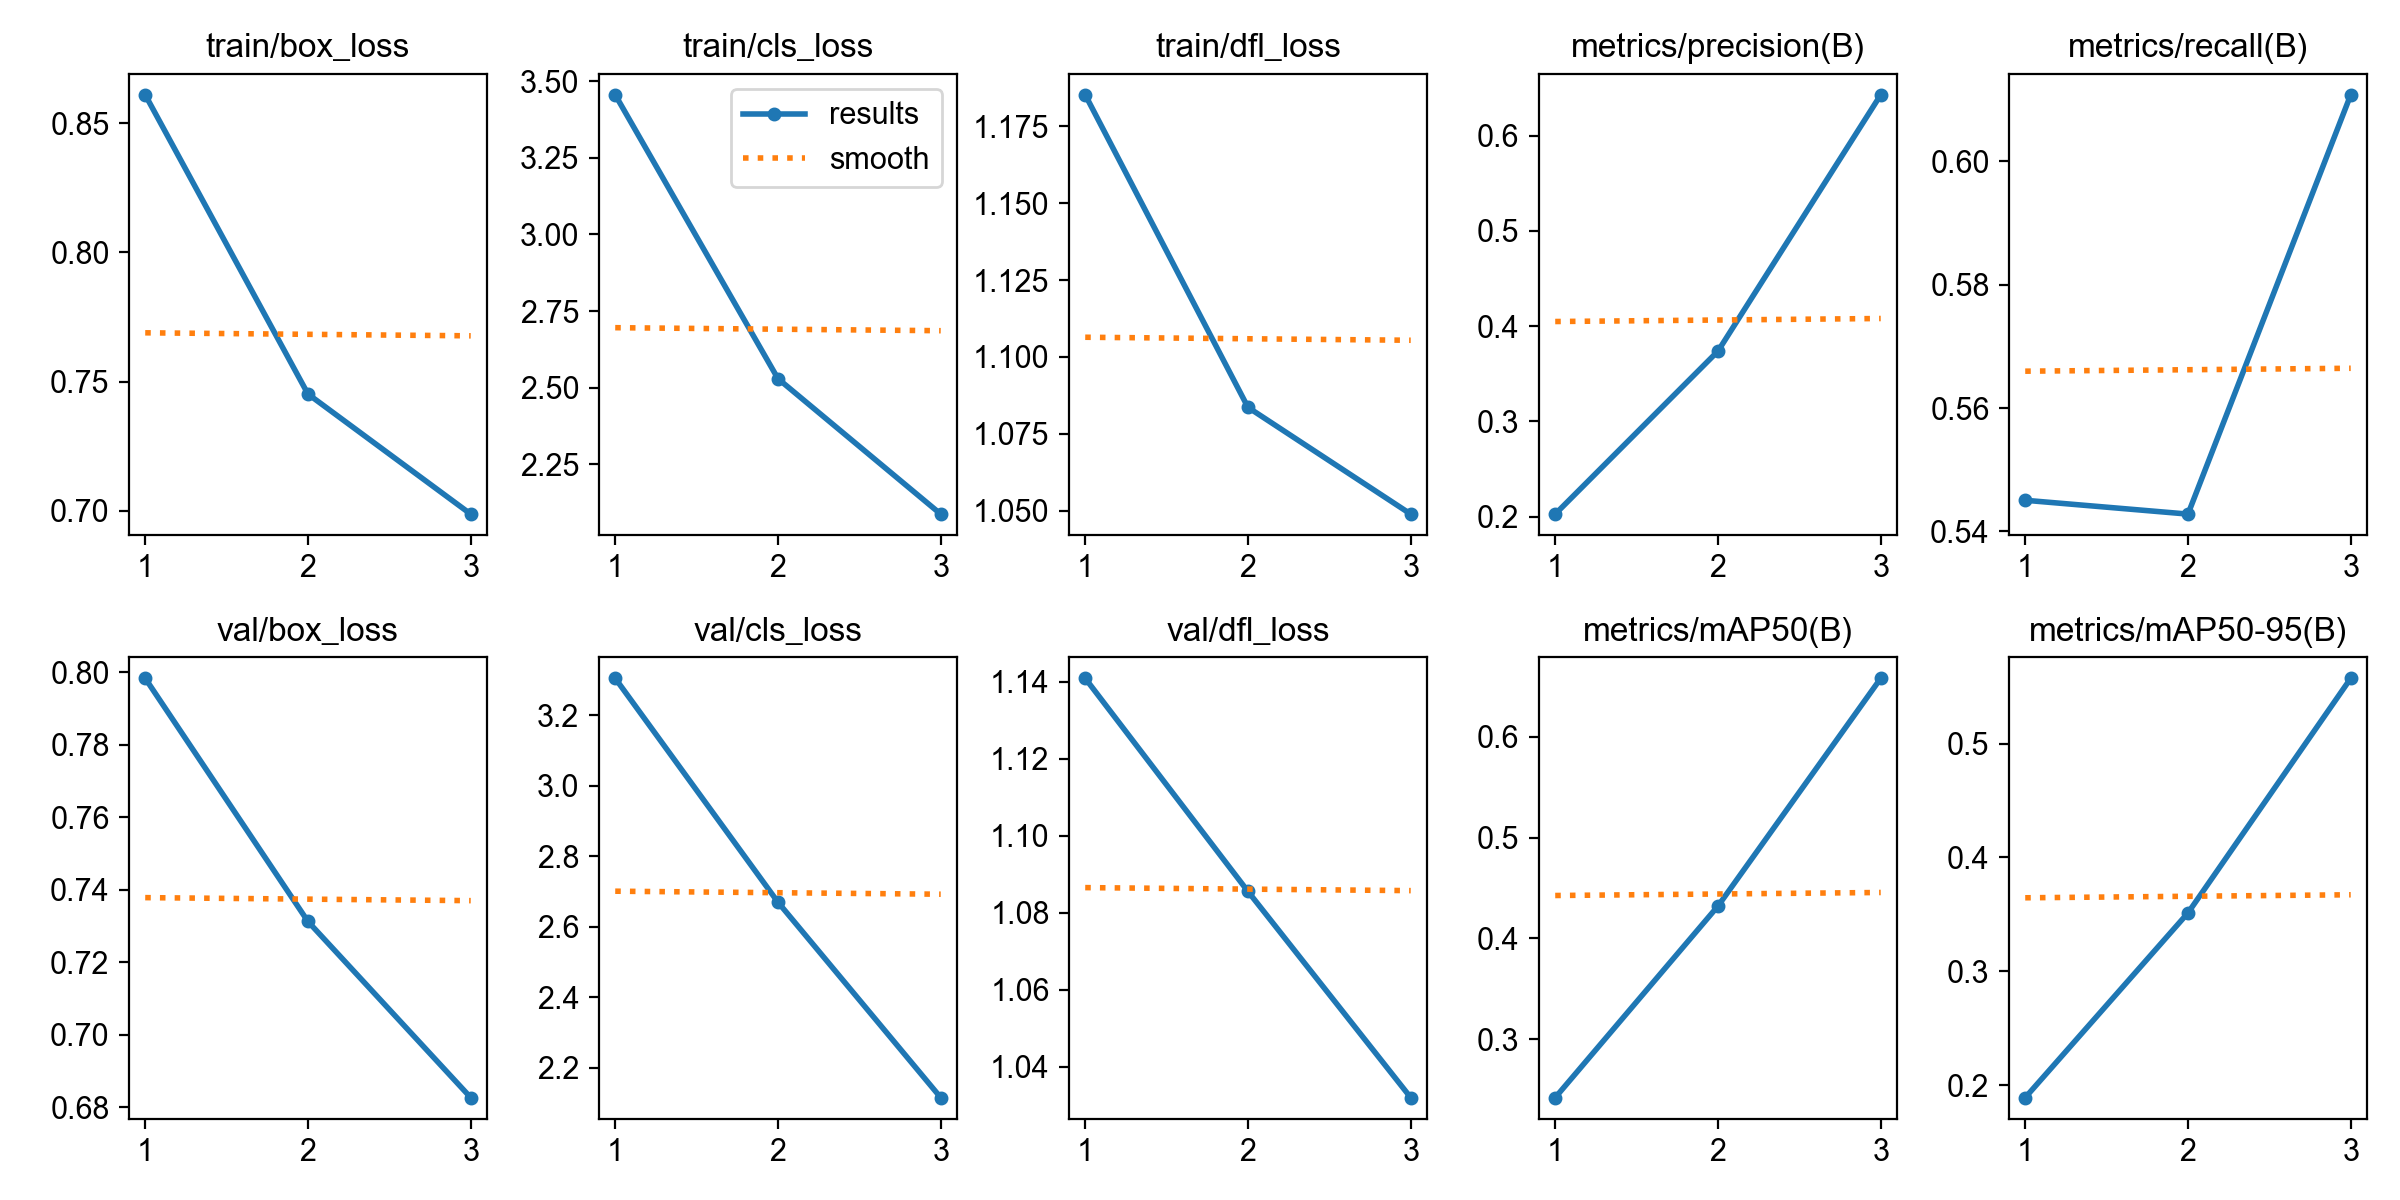

The data file committed next to this chart (first rows):
epoch, time, train/box_loss, train/cls_loss, train/dfl_loss, metrics/precision(B), metrics/recall(B), metrics/mAP50(B), metrics/mAP50-95(B), val/box_loss, val/cls_loss, val/dfl_loss, lr/pg0, lr/pg1, lr/pg2
1, 991.3, 0.8609, 3.456, 1.185, 0.2027, 0.5451, 0.242, 0.189, 0.7983, 3.305, 1.141, 0.0001745, 0.0001745, 0.0001745
2, 1983, 0.7452, 2.529, 1.084, 0.3738, 0.5428, 0.4321, 0.3512, 0.7312, 2.67, 1.086, 0.0002344, 0.0002344, 0.0002344
3, 3355, 0.6987, 2.087, 1.049, 0.6428, 0.6108, 0.6581, 0.5573, 0.6826, 2.115, 1.032, 0.0001786, 0.0001786, 0.0001786
